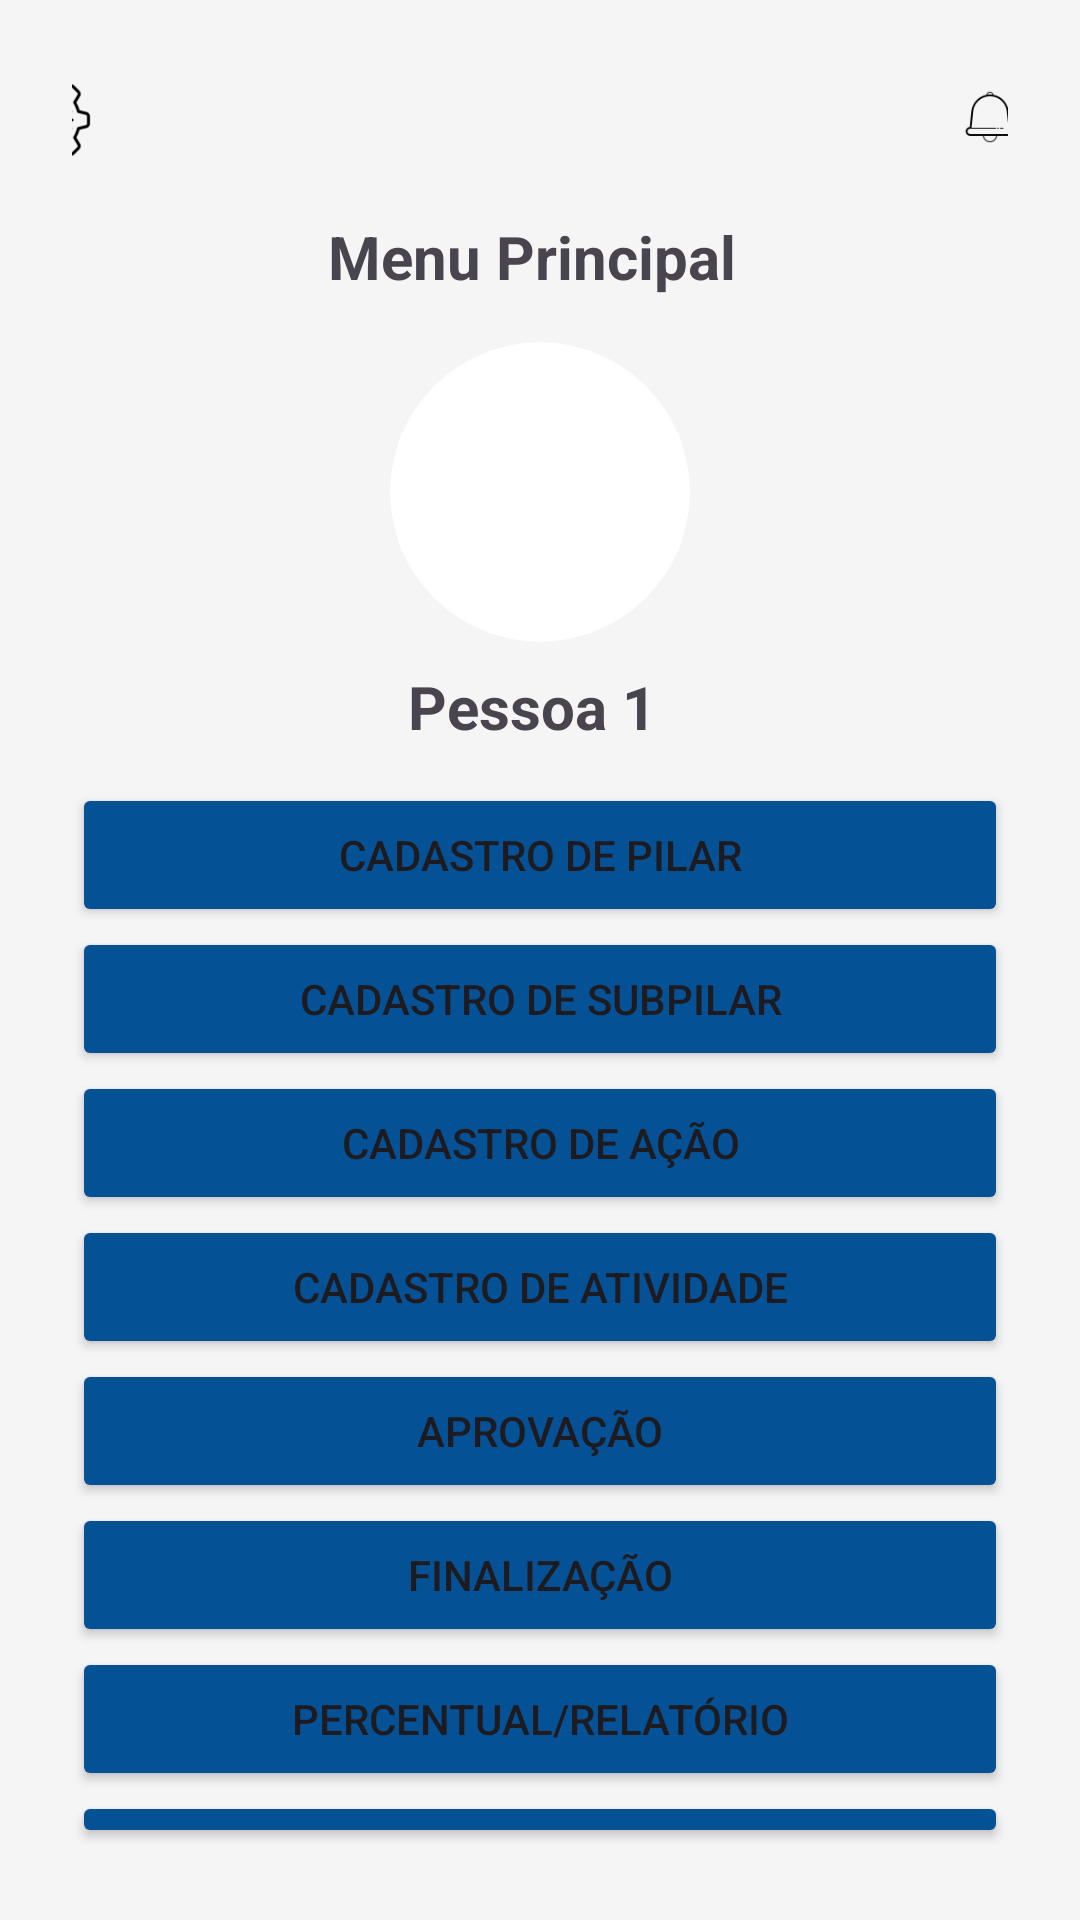

Android layout source for this screen:
<!-- AndroidManifest.xml: application theme Theme.MPI -->
<!-- res/layout/activity_menu.xml -->
<?xml version="1.0" encoding="utf-8"?>
<LinearLayout xmlns:android="http://schemas.android.com/apk/res/android"
    android:layout_width="match_parent"
    android:layout_height="match_parent"
    android:background="#F5F5F5"
    android:id="@+id/main">

    <LinearLayout
        android:padding="24dp"
        android:layout_width="match_parent"
        android:layout_height="match_parent"
        android:orientation="vertical"
        android:gravity="center_horizontal">

        
        <LinearLayout
            android:layout_width="match_parent"
            android:layout_height="wrap_content"
            android:orientation="horizontal"
            android:gravity="center_horizontal"
            android:paddingBottom="16dp">

            

            

            <ImageView
                android:layout_width="40dp"
                android:layout_height="32dp"
                android:layout_marginEnd="100dp"
                android:contentDescription="Configurações"
                android:src="@drawable/img_1" />


            <ImageView
                android:id="@+id/btnNotificacaoActivity"
                android:layout_width="70dp"
                android:layout_height="30dp"
                android:layout_marginStart="160dp"
                android:contentDescription="Notificações"
                android:src="@drawable/img" />
        </LinearLayout>
        <TextView
            android:layout_width="wrap_content"
            android:layout_height="wrap_content"
            android:text="Menu Principal "
            android:layout_marginBottom="1dp"
            android:textSize="20sp"
            android:textStyle="bold"
            />
        
        <ImageView
            android:layout_width="100dp"
            android:layout_height="100dp"
            android:src="@drawable/foto"
            android:layout_marginTop="14dp"
            android:layout_marginBottom="8dp"
            android:contentDescription="Perfil"
            android:background="@drawable/circle_background"
            android:clipToOutline="true"/>

        
        <TextView
            android:layout_width="wrap_content"
            android:layout_height="wrap_content"
            android:text="Pessoa 1 "
            android:layout_marginBottom="12dp"
            android:textSize="20sp"
            android:textStyle="bold"
            />

        <Button
            android:id="@+id/btnPilarActivity"
            android:layout_width="match_parent"
            android:layout_height="wrap_content"
            android:text="Cadastro de Pilar"
            android:backgroundTint="#055196"
                />

        <Button
            android:id="@+id/btnSubpilarActivity"
            android:layout_width="match_parent"
            android:layout_height="wrap_content"
            android:text="Cadastro de SubPilar"
            android:backgroundTint="#055196"/>

        <Button
            android:id="@+id/btnAcaoActivity"
            android:layout_width="match_parent"
            android:layout_height="wrap_content"
            android:text="Cadastro de Ação"
            android:backgroundTint="#055196"/>

        <Button
            android:id="@+id/btnAtividadeActivity"
            android:layout_width="match_parent"
            android:layout_height="wrap_content"
            android:text="Cadastro de Atividade"
            android:backgroundTint="#055196"/>

        <Button
            android:id="@+id/btnAprovacaoActivity"
            android:layout_width="match_parent"
            android:layout_height="wrap_content"
            android:text="Aprovação"
            android:backgroundTint="#055196"/>

        <Button
            android:id="@+id/btnFinalizacaoActivity"
            android:layout_width="match_parent"
            android:layout_height="wrap_content"
            android:text="Finalização"
            android:backgroundTint="#055196"/>


        <Button
            android:id="@+id/btnPercentualActivity"
            android:layout_width="match_parent"
            android:layout_height="wrap_content"
            android:text="Percentual/Relatório"
            android:backgroundTint="#055196"/>

        <Button
            android:id="@+id/btnDashboardActivity"
            android:layout_width="match_parent"
            android:layout_height="wrap_content"
            android:backgroundTint="#055196"
            android:text="Dashboard" />

    </LinearLayout>
</LinearLayout>
<!-- resources referenced by this layout -->
<resources>
  <!-- drawable circle_background (drawable) -->
  <?xml version="1.0" encoding="utf-8"?>
  <shape xmlns:android="http://schemas.android.com/apk/res/android">
      <solid android:color="#FFFFFF"/> 
      <corners android:radius="50dp"/> 
  </shape>
  <!-- drawable img: png bitmap (drawable, 1188 bytes) -->
  <!-- drawable img_1: png bitmap (drawable, 4421 bytes) -->
  <style name="Theme.MPI" parent="Base.Theme.MPI" />
  <style name="Base.Theme.MPI" parent="Theme.Material3.DayNight.NoActionBar">
          
          
      </style>
</resources>
